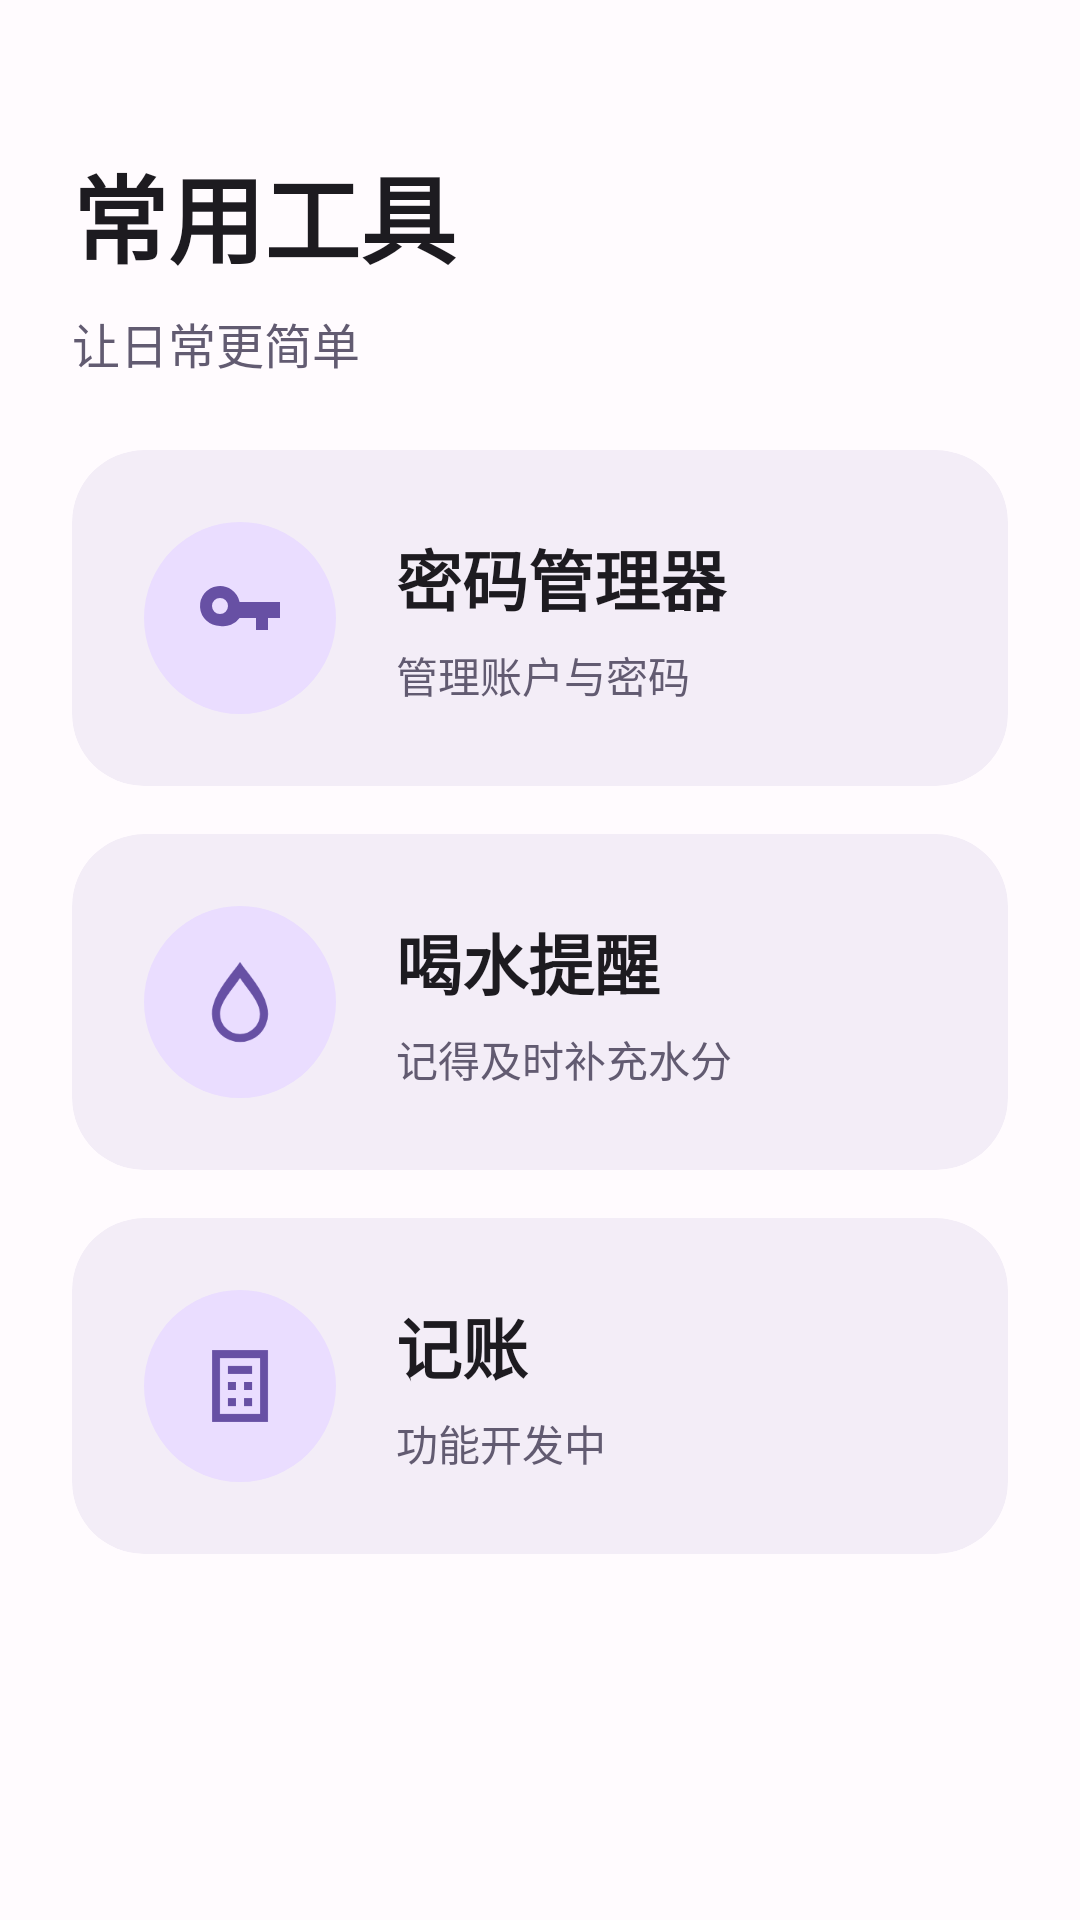

This screen was rendered from an Android layout file. Write that file and the resources it references.
<!-- AndroidManifest.xml: activity theme Theme.CommonUtils.Home -->
<!-- res/layout/activity_main.xml -->
<?xml version="1.0" encoding="utf-8"?>
<ScrollView xmlns:android="http://schemas.android.com/apk/res/android" xmlns:app="http://schemas.android.com/apk/res-auto"
    android:layout_width="match_parent"
    android:layout_height="match_parent"
    android:fillViewport="true">
    <LinearLayout
        android:layout_width="match_parent"
        android:layout_height="wrap_content"
        android:orientation="vertical"
        android:padding="24dp">
        <TextView
            android:layout_width="match_parent"
            android:layout_height="wrap_content"
            android:layout_marginTop="24dp"
            android:text="@string/home_title"
            android:textSize="32sp"
            android:textStyle="bold"
            android:textColor="@color/home_text"/>
        <TextView
            android:layout_width="match_parent"
            android:layout_height="wrap_content"
            android:layout_marginTop="8dp"
            android:layout_marginBottom="24dp"
            android:text="@string/home_subtitle"
            android:textSize="16sp"
            android:textColor="@color/home_secondary_text"/>
        <com.google.android.material.card.MaterialCardView
            android:id="@+id/password_entry"
            android:layout_width="match_parent"
            android:layout_height="wrap_content"
            android:layout_marginBottom="16dp"
            android:clickable="true"
            android:focusable="true"
            app:cardBackgroundColor="@color/home_card"
            app:cardCornerRadius="24dp"
            app:cardElevation="0dp"
            app:strokeWidth="0dp">
            <LinearLayout
                android:layout_width="match_parent"
                android:layout_height="wrap_content"
                android:padding="24dp"
                android:gravity="center_vertical"
                android:orientation="horizontal">
                <ImageView
                    android:layout_width="64dp"
                    android:layout_height="64dp"
                    android:padding="16dp"
                    android:background="@drawable/bg_home_circle"
                    android:src="@drawable/ic_password"
                    android:contentDescription="@null"/>
                <LinearLayout
                    android:layout_width="0dp"
                    android:layout_height="wrap_content"
                    android:layout_weight="1"
                    android:layout_marginStart="20dp"
                    android:orientation="vertical">
                    <TextView
                        android:layout_width="match_parent"
                        android:layout_height="wrap_content"
                        android:text="@string/password_manager"
                        android:textSize="22sp"
                        android:textStyle="bold"
                        android:textColor="@color/home_text"/>
                    <TextView
                        android:layout_width="match_parent"
                        android:layout_height="wrap_content"
                        android:layout_marginTop="6dp"
                        android:text="@string/password_description"
                        android:textSize="14sp"
                        android:textColor="@color/home_secondary_text"/>
                </LinearLayout>
            </LinearLayout>
        </com.google.android.material.card.MaterialCardView>
        <com.google.android.material.card.MaterialCardView
            android:id="@+id/water_entry"
            android:layout_width="match_parent"
            android:layout_height="wrap_content"
            android:layout_marginBottom="16dp"
            android:clickable="true"
            android:focusable="true"
            app:cardBackgroundColor="@color/home_card"
            app:cardCornerRadius="24dp"
            app:cardElevation="0dp"
            app:strokeWidth="0dp">
            <LinearLayout
                android:layout_width="match_parent"
                android:layout_height="wrap_content"
                android:padding="24dp"
                android:gravity="center_vertical"
                android:orientation="horizontal">
                <ImageView
                    android:layout_width="64dp"
                    android:layout_height="64dp"
                    android:padding="16dp"
                    android:background="@drawable/bg_home_circle"
                    android:src="@drawable/ic_water"
                    android:contentDescription="@null"/>
                <LinearLayout
                    android:layout_width="0dp"
                    android:layout_height="wrap_content"
                    android:layout_weight="1"
                    android:layout_marginStart="20dp"
                    android:orientation="vertical">
                    <TextView
                        android:layout_width="match_parent"
                        android:layout_height="wrap_content"
                        android:text="@string/water_reminder"
                        android:textSize="22sp"
                        android:textStyle="bold"
                        android:textColor="@color/home_text"/>
                    <TextView
                        android:layout_width="match_parent"
                        android:layout_height="wrap_content"
                        android:layout_marginTop="6dp"
                        android:text="@string/water_description"
                        android:textSize="14sp"
                        android:textColor="@color/home_secondary_text"/>
                </LinearLayout>
            </LinearLayout>
        </com.google.android.material.card.MaterialCardView>
        <com.google.android.material.card.MaterialCardView
            android:id="@+id/accounting_entry"
            android:layout_width="match_parent"
            android:layout_height="wrap_content"
            android:layout_marginBottom="16dp"
            android:clickable="true"
            android:focusable="true"
            app:cardBackgroundColor="@color/home_card"
            app:cardCornerRadius="24dp"
            app:cardElevation="0dp"
            app:strokeWidth="0dp">
            <LinearLayout
                android:layout_width="match_parent"
                android:layout_height="wrap_content"
                android:padding="24dp"
                android:gravity="center_vertical"
                android:orientation="horizontal">
                <ImageView
                    android:layout_width="64dp"
                    android:layout_height="64dp"
                    android:padding="16dp"
                    android:background="@drawable/bg_home_circle"
                    android:src="@drawable/ic_accounting"
                    android:contentDescription="@null"/>
                <LinearLayout
                    android:layout_width="0dp"
                    android:layout_height="wrap_content"
                    android:layout_weight="1"
                    android:layout_marginStart="20dp"
                    android:orientation="vertical">
                    <TextView
                        android:layout_width="match_parent"
                        android:layout_height="wrap_content"
                        android:text="@string/accounting"
                        android:textSize="22sp"
                        android:textStyle="bold"
                        android:textColor="@color/home_text"/>
                    <TextView
                        android:layout_width="match_parent"
                        android:layout_height="wrap_content"
                        android:layout_marginTop="6dp"
                        android:text="@string/accounting_description"
                        android:textSize="14sp"
                        android:textColor="@color/home_secondary_text"/>
                </LinearLayout>
            </LinearLayout>
        </com.google.android.material.card.MaterialCardView>
    </LinearLayout>
</ScrollView>
<!-- resources referenced by this layout -->
<resources>
  <color name="home_card">#F3EDF7</color>
  <color name="home_secondary_text">#625B71</color>
  <color name="home_text">#1D1B20</color>
  <!-- drawable bg_home_circle (drawable) -->
  <?xml version="1.0" encoding="utf-8"?>
  <shape xmlns:android="http://schemas.android.com/apk/res/android"
      android:shape="oval">
      <solid
          android:color="@color/home_container"/>
  </shape>
  <!-- drawable ic_accounting (drawable) -->
  <?xml version="1.0" encoding="utf-8"?>
  <vector xmlns:android="http://schemas.android.com/apk/res/android"
      android:width="24dp"
      android:height="24dp"
      android:viewportWidth="24"
      android:viewportHeight="24">
      <path
          android:fillColor="@color/home_primary"
          android:pathData="M5,3h14v18H5zM7,5v14h10V5zM9,7h6v2H9zM9,11h2v2H9zM13,11h2v2h-2zM9,15h2v2H9zM13,15h2v2h-2z"/>
  </vector>
  <!-- drawable ic_password (drawable) -->
  <?xml version="1.0" encoding="utf-8"?>
  <vector xmlns:android="http://schemas.android.com/apk/res/android"
      android:width="24dp"
      android:height="24dp"
      android:viewportWidth="24"
      android:viewportHeight="24">
      <path
          android:fillColor="@color/home_primary"
          android:pathData="M7,14a5,5 0,1 1,4.9 -6H22v4h-3v3h-3v-3h-4.1A5,5 0,0 1,7 14M7,7a2,2 0,1 0,0 4a2,2 0,0 0,0 -4"/>
  </vector>
  <!-- drawable ic_water (drawable) -->
  <?xml version="1.0" encoding="utf-8"?>
  <vector xmlns:android="http://schemas.android.com/apk/res/android"
      android:width="24dp"
      android:height="24dp"
      android:viewportWidth="24"
      android:viewportHeight="24">
      <path
          android:fillColor="@color/home_primary"
          android:pathData="M12,2C10,5 5,10 5,15a7,7 0,0 0,14 0C19,10 14,5 12,2M12,6C14,9 17,12 17,15a5,5 0,0 1,-10 0C7,12 10,9 12,6"/>
  </vector>
  <string name="accounting">记账</string>
  <string name="accounting_description">功能开发中</string>
  <string name="home_subtitle">让日常更简单</string>
  <string name="home_title">常用工具</string>
  <string name="password_description">管理账户与密码</string>
  <string name="password_manager">密码管理器</string>
  <string name="water_description">记得及时补充水分</string>
  <string name="water_reminder">喝水提醒</string>
  <style name="Theme.CommonUtils.Home" parent="Theme.Material3.Light.NoActionBar">
          <item name="colorPrimary">@color/home_primary</item>
          <item name="colorOnPrimary">@android:color/white</item>
          <item name="colorPrimaryContainer">@color/home_container</item>
          <item name="colorOnPrimaryContainer">@color/home_on_container</item>
          <item name="colorSurface">@color/home_surface</item>
          <item name="colorOnSurface">@color/home_text</item>
          <item name="colorOnSurfaceVariant">@color/home_secondary_text</item>
          <item name="android:windowBackground">@color/home_surface</item>
          <item name="android:statusBarColor">@color/home_surface</item>
          <item name="android:navigationBarColor">@color/home_surface</item>
          <item name="android:windowLightStatusBar">true</item>
          <item name="android:windowLightNavigationBar">true</item>
          <item name="android:windowTranslucentStatus">false</item>
          <item name="android:windowTranslucentNavigation">false</item>
      </style>
  <color name="home_container">#EADDFF</color>
  <color name="home_primary">#6750A4</color>
  <color name="home_on_container">#21005D</color>
  <color name="home_surface">#FFFBFE</color>
</resources>
